Run: headless pygame with SDL's dummy video driver; simulated clock (each Clock.tick advances the game by its frame time, no real sleeping); random seed 0; keys injected as events and as key.get_pressed() state; mouse plan: one left click at the window centre at the start of phase 2, then a move to the lower-right quarter at the start of phase 3.
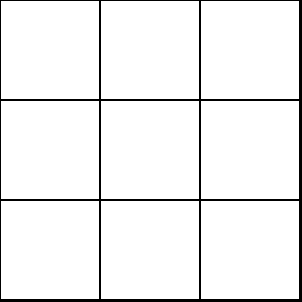
Frame 1 of 4 · flips 1–60 · no input
Frame 2 of 4 · flips 61–180 · clicked the window centre · tapped SPACE, RETURN · held RIGHT (→), D · screen unchanged from frame 1, image omitted
Frame 3 of 4 · flips 181–300 · moved the mouse to the lower-right quarter · held DOWN (↓), S · screen unchanged from frame 2, image omitted
Frame 4 of 4 · flips 301–420 · held LEFT (←), A, UP (↑), W · screen unchanged from frame 3, image omitted

The pygame program that drew these frames:

import pygame as p
from pygame.locals import *
import sys

WIN_WIDTH = 302
WIN_HEIGHT = 302
BLACK = (0,0,0)

def tiktaktoeWinner():
    
    winner = [
        ((0,0),(0,1),(0,2)),
        ((1,0),(1,1),(1,2)),
        ((2,0),(2,1),(2,2)),
        ((0,0),(1,0),(2,0)),
        ((0,1),(1,1),(1,2)),
        ((0,2),(1,2),(2,2)),
        ((0,2),(1,1),(2,0)),
        ((0,0),(1,1),(2,2))
    ]

def drawGrid():
    square_size = 100
    for x in range(0, WIN_WIDTH, square_size):
        for y in range(0,WIN_HEIGHT, square_size):
            rect = p.Rect(x,y,square_size, square_size)
            p.draw.rect(SCREEN, BLACK, rect, 1)

def main():
    global SCREEN, CLOCK
    p.init()
    #seting game window and game clock
    p.display.set_caption('Tic Tac Toe')
    SCREEN = p.display.set_mode((WIN_WIDTH, WIN_HEIGHT))
    CLOCK = p.time.Clock()
    running = True

    while running:
        #event handler
        for ev in p.event.get():
            if ev.type == p.QUIT:
                running = False
                p.quit()
                sys.exit()
                
            if ev.type == p.MOUSEBUTTONDOWN:
                pos = p.mouse.get_pos()
                

        #Rendered Game Below
        SCREEN.fill('white')
        drawGrid()
        p.display.flip()

        CLOCK.tick(60) #limits game to 60 FPS

if __name__ == "__main__":
    main()
